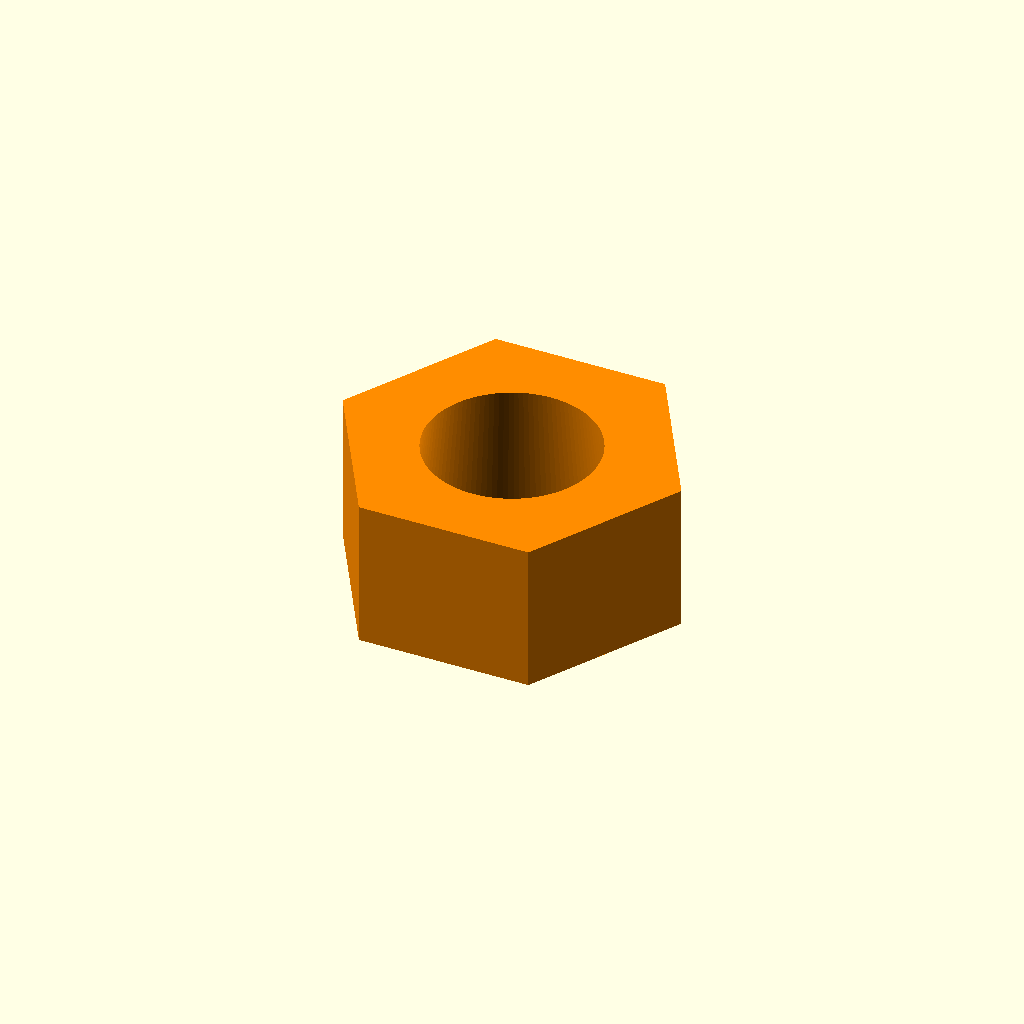
Cell 1: rendered with the file's own defaults.
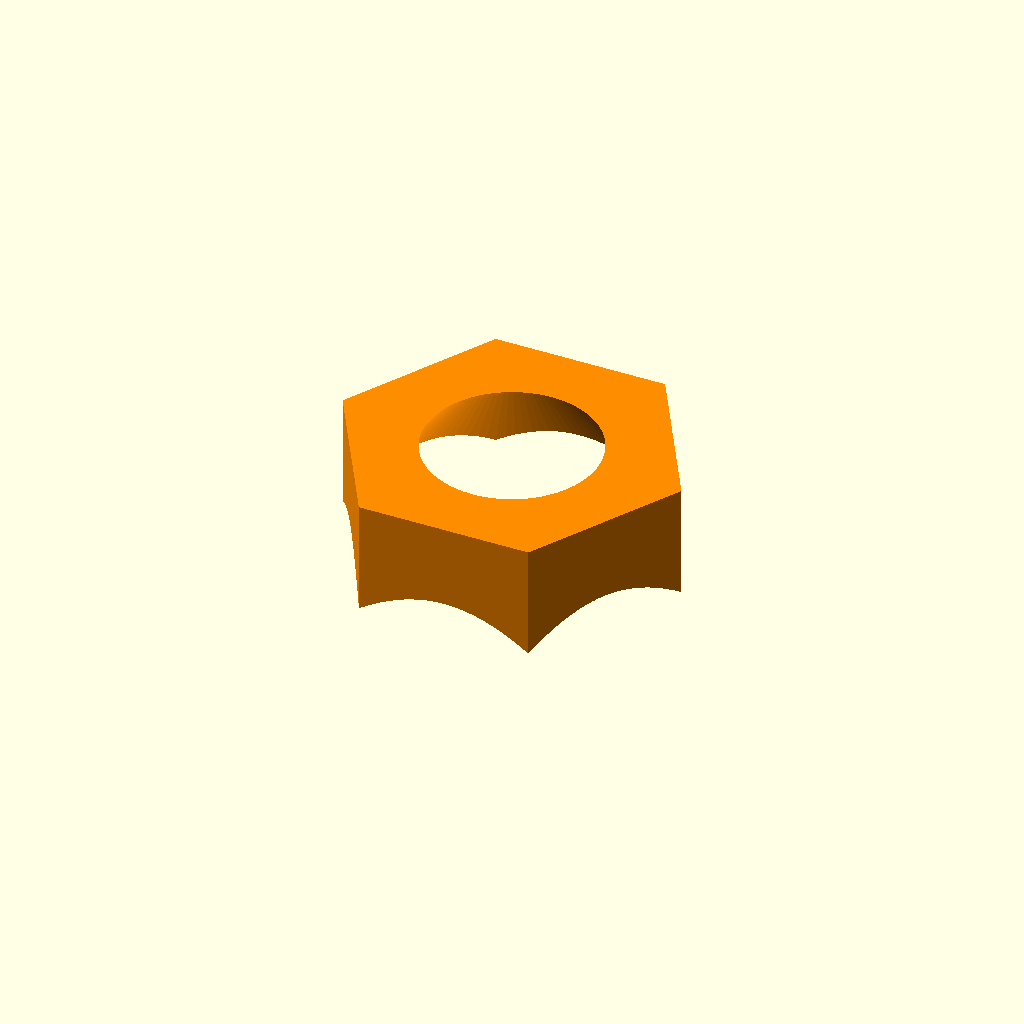
Cell 2 — collet_max_od set to 32, the other parameters unchanged.
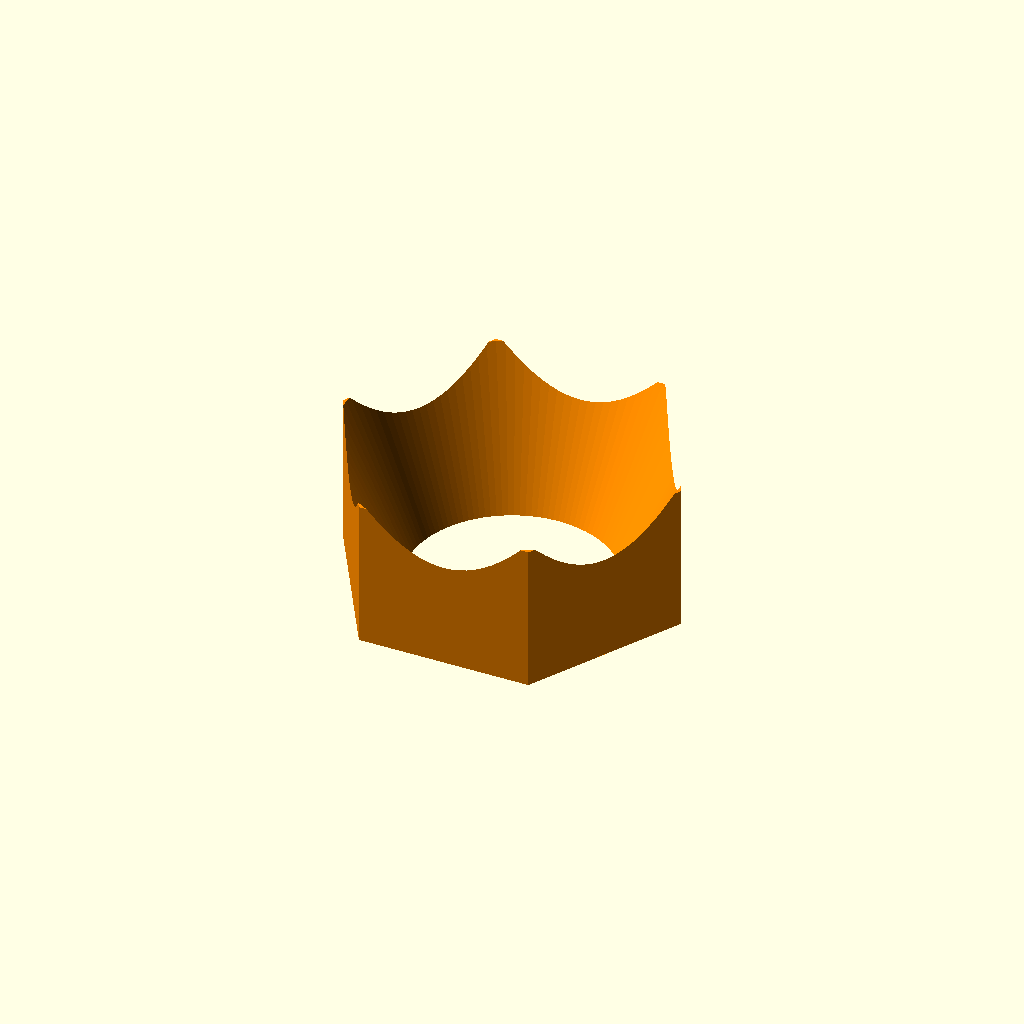
Cell 3 — collet_min_od set to 27, the other parameters unchanged.
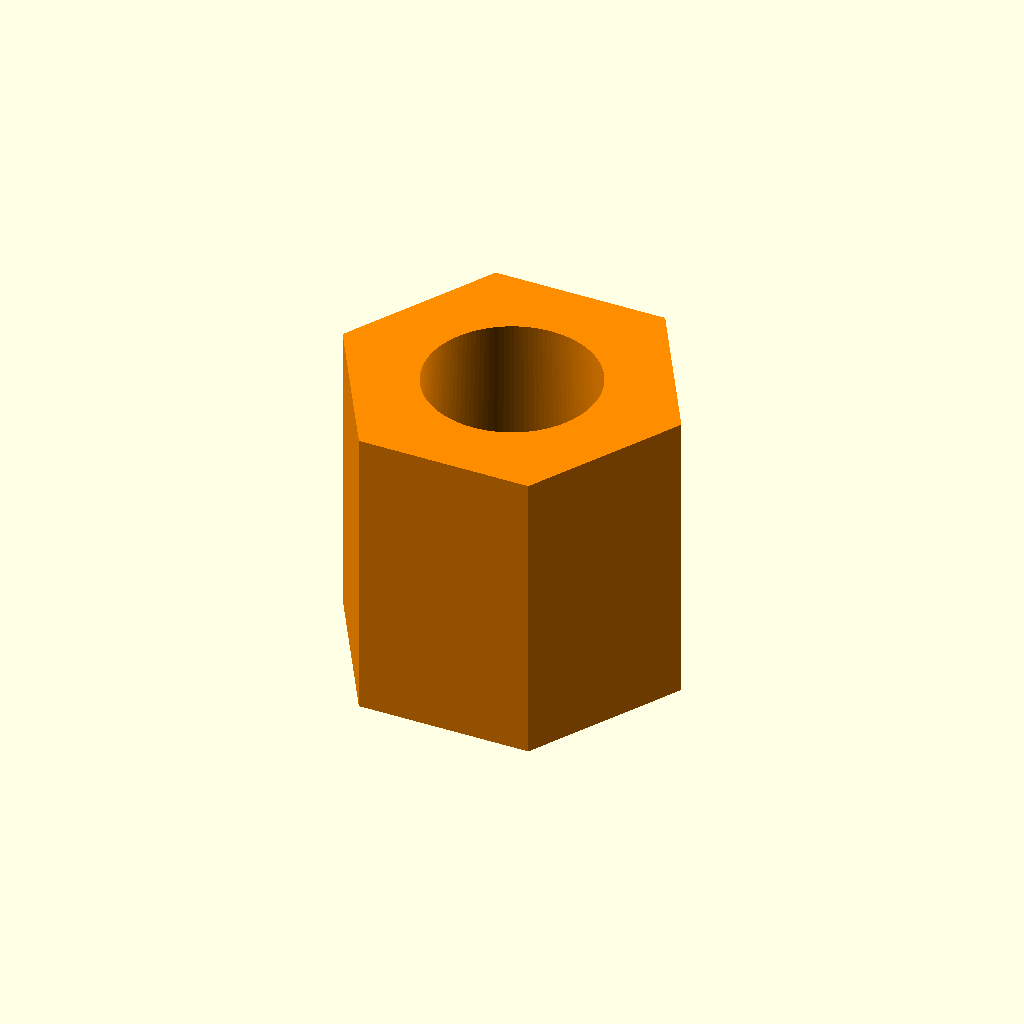
Cell 4: nut_height = 24 (everything else at default).
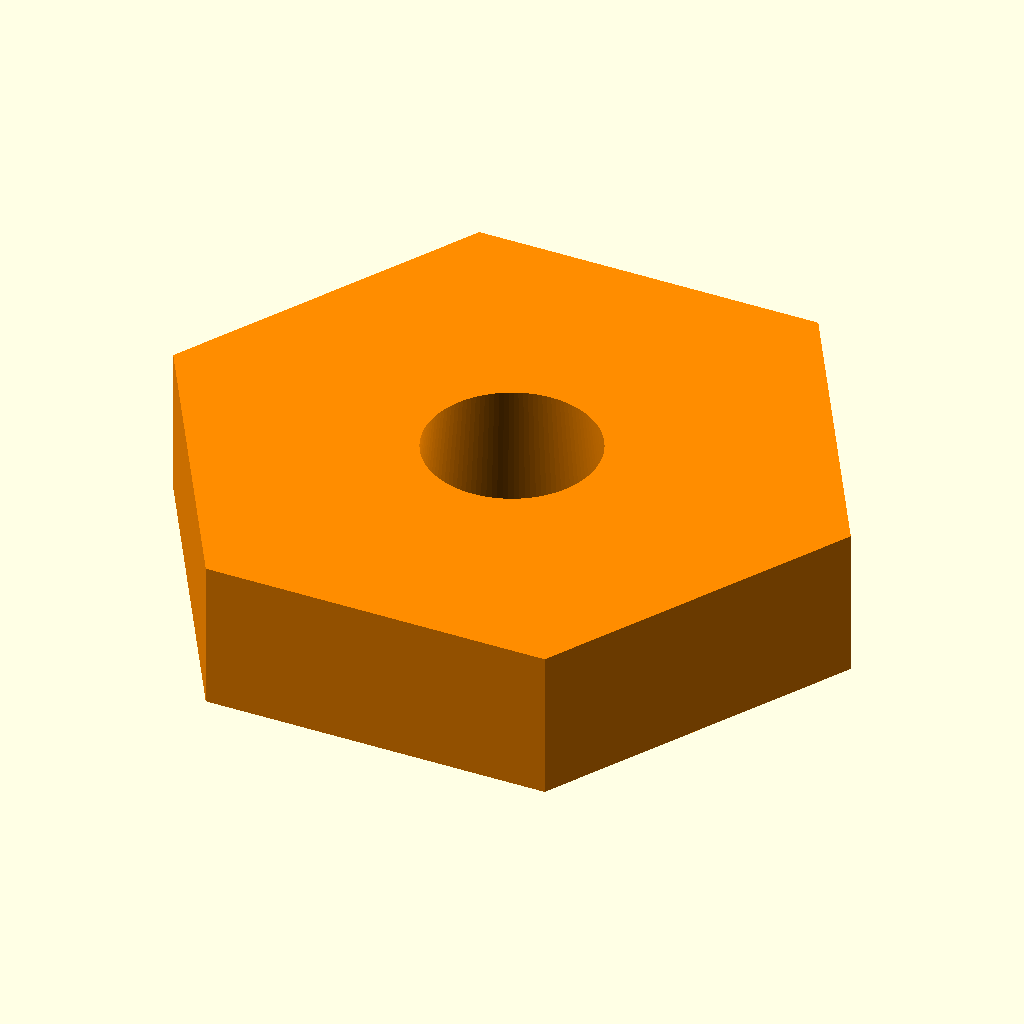
Cell 5: nut_flat_to_flat = 48 (everything else at default).
All cells are drawn from one camera (rotation 55°, 0°, 25°, orthographic, colour scheme Cornfield), so only the parameter changes between them.
Source of the model, nut.scad:
// =========================================================================
// MODULE: FEMALE TAPERED COMPRESSION NUT FOR DRIVE-SHAFT COUPLING
// =========================================================================
$fn = 120; 

// Matching Taper Dimensions
collet_max_od = 16.0;          
collet_min_od = 13.5;          

// Nut Structural Profile
nut_height = 12.0;             // Total thickness of the nut assembly
nut_flat_to_flat = 24.0;       // Standard wrench size flats (6-sided hex)

module compression_nut() {
    difference() {
        // 1. Outer Hexagonal Nut Frame
        cylinder(h = nut_height, d = nut_flat_to_flat / cos(30), center = true, $fn = 6);
        
        // 2. Central Tapered Hole (Forces segments inward)
        // Given a minor 0.2mm tolerance padding for initial assembly thread seating
        translate([0, 0, -nut_height/2 - 0.1])
            cylinder(h = nut_height + 0.2, d1 = collet_max_od + 0.2, d2 = collet_min_od + 0.2, center = false);
            
        // 3. Peripheral Finger Grooves for Tool-less Manual Pre-Tightening
        for (i = [0 : 12]) {
            rotate([0, 0, i * (360 / 12)])
                translate([nut_flat_to_flat/1.1, 0, 0])
                    cylinder(h = nut_height + 2, d = 2.0, center = true);
        }
    }
}

// Render Compression Nut
color("DarkOrange") compression_nut();
Customizer parameters (derived from the source; name, type, default, range or options):
collet_max_od: number, default 16
collet_min_od: number, default 13.5
nut_height: number, default 12
nut_flat_to_flat: number, default 24
